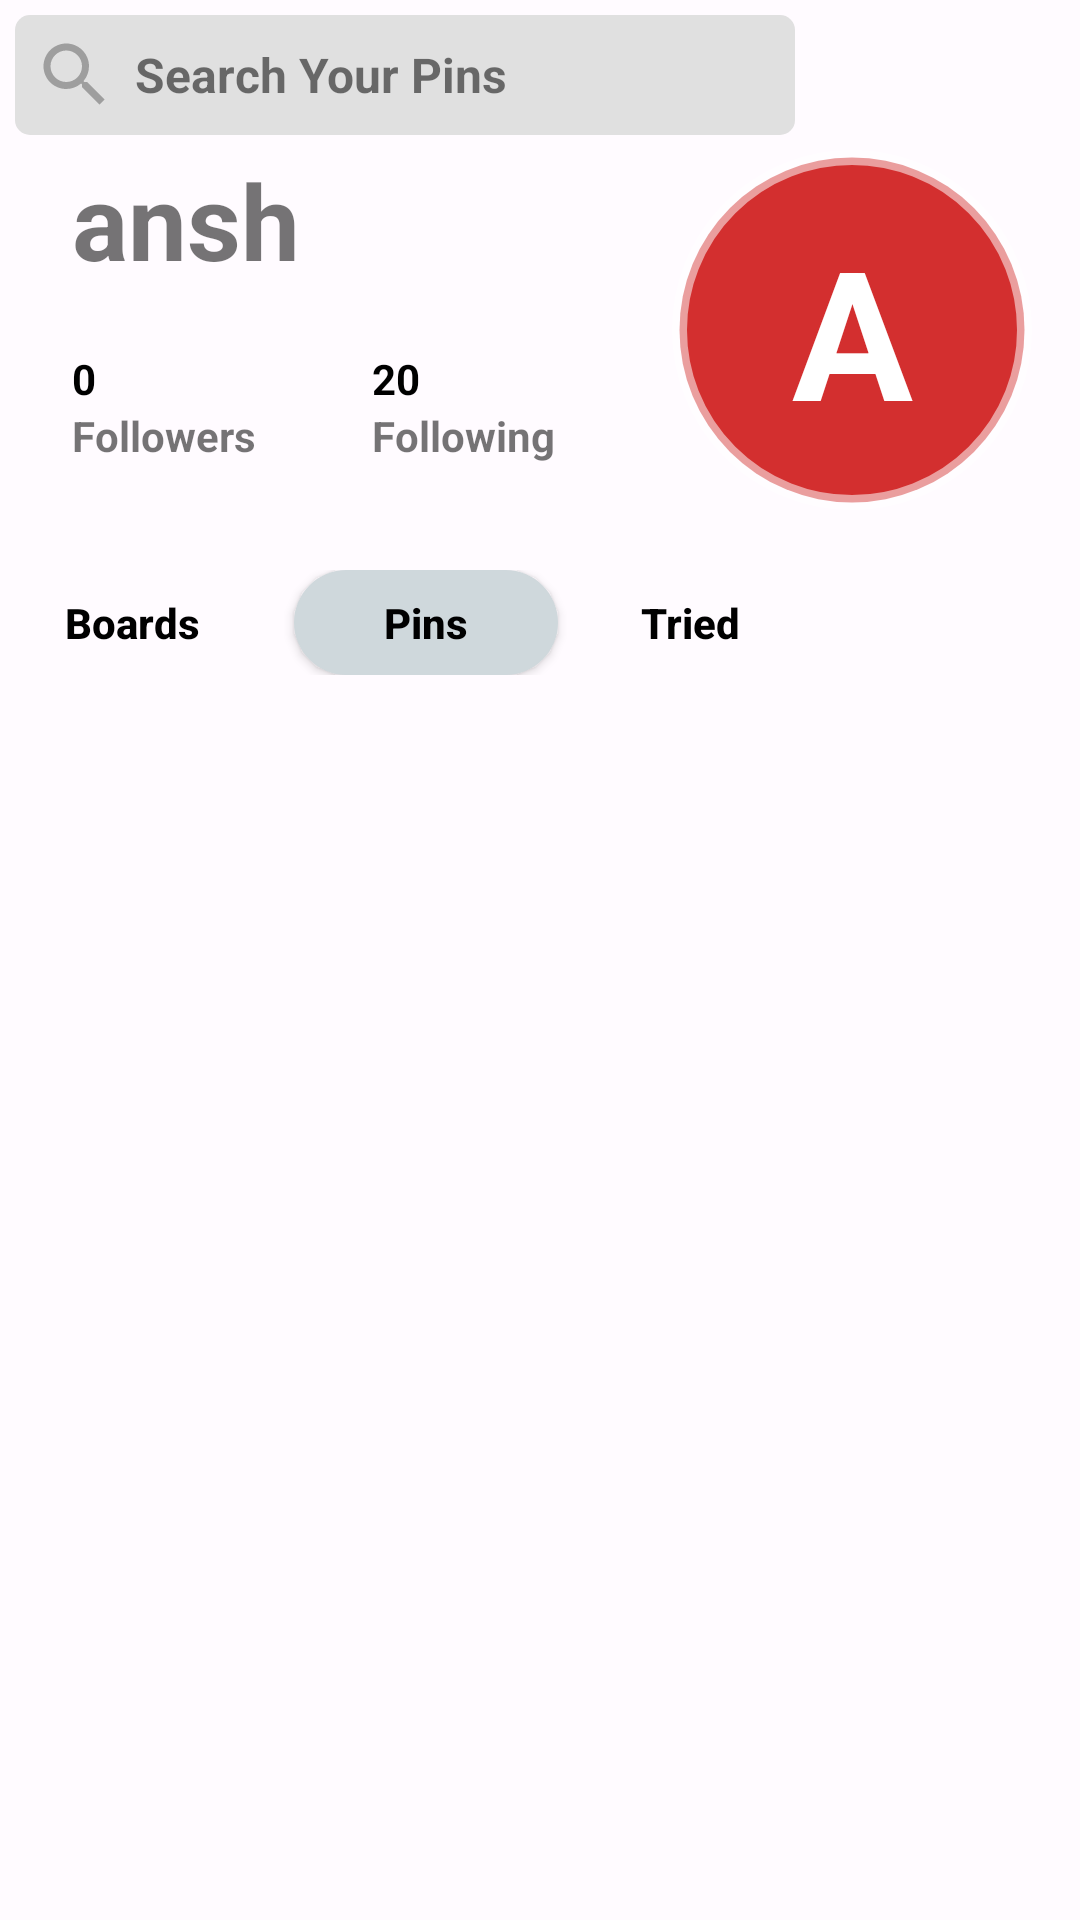

This screen was rendered from an Android layout file. Write that file and the resources it references.
<!-- AndroidManifest.xml: application theme AppTheme -->
<!-- res/layout/fragment4_profile.xml -->
<?xml version="1.0" encoding="utf-8"?>
<android.support.v4.widget.NestedScrollView xmlns:android="http://schemas.android.com/apk/res/android"
    xmlns:tools="http://schemas.android.com/tools"
    android:layout_width="match_parent"
    android:layout_height="match_parent"
    android:background="@color/white2"
    android:fillViewport="true"
    tools:context=".ProfileFragmentFiles.ProfileFragment">

    <LinearLayout
        android:layout_width="match_parent"
        android:layout_height="match_parent"
        android:background="@color/white2"

        android:orientation="vertical">

        <LinearLayout
            android:layout_width="match_parent"
            android:layout_height="wrap_content"

            android:orientation="horizontal">

            <LinearLayout
                android:layout_width="0dp"
                android:layout_height="wrap_content"
                android:layout_margin="5dp"
                android:layout_weight="1"
                android:gravity="center"
                android:layout_marginStart="16dp"
                android:background="@drawable/bg_profile_searchbox"
                android:orientation="horizontal">

                <ImageView

                    android:layout_width="40dp"
                    android:layout_height="40dp"
                    android:padding="6dp"
                    android:background="#00000000"
                    android:src="@drawable/ic_search"

                    />

                <TextView
                    android:layout_width="match_parent"
                    android:layout_height="match_parent"
                    android:gravity="center|start"
                    android:paddingEnd="5dp"
                    android:text="Search Your Pins"
                    android:textSize="16dp"
                    android:textStyle="bold" />

            </LinearLayout>

            <ImageButton
                android:layout_width="40dp"
                android:layout_height="match_parent"
                android:layout_marginEnd="5dp"
                android:background="#00000000"
                android:padding="5dp"
                android:scaleType="centerCrop"
                android:src="@drawable/ic_add_black_24dp" />

            <ImageButton
                android:layout_width="40dp"
                android:layout_height="match_parent"
                android:layout_marginEnd="5dp"
                android:background="#00000000"
                android:src="@drawable/ic_settings_black_24dp" />

        </LinearLayout>

        <LinearLayout
            android:layout_width="match_parent"
            android:layout_height="wrap_content"
            android:layout_marginBottom="20dp"
            android:orientation="horizontal">

            <LinearLayout
                android:layout_width="match_parent"
                android:layout_height="wrap_content"
                android:layout_weight="1"
                android:layout_marginStart="24dp"
                android:orientation="vertical">


                <TextView
                    android:layout_width="match_parent"
                    android:layout_height="wrap_content"
                    android:layout_marginBottom="20dp"
                    android:text="ansh"

                    android:textSize="35dp"

                    android:textStyle="bold" />

                <LinearLayout
                    android:layout_width="match_parent"
                    android:layout_height="wrap_content"
                    android:orientation="horizontal">

                    <LinearLayout
                        android:layout_width="wrap_content"
                        android:layout_height="wrap_content"
                        android:layout_weight="1"
                        android:orientation="vertical">

                        <TextView
                            android:layout_width="match_parent"
                            android:layout_height="wrap_content"
                            android:gravity="start"
                            android:text="0"
                            android:textColor="#000"
                            android:textStyle="bold" />

                        <TextView
                            android:layout_width="match_parent"
                            android:layout_height="wrap_content"
                            android:gravity="start"
                            android:text="Followers"
                            android:textStyle="bold" />
                    </LinearLayout>

                    <LinearLayout
                        android:layout_width="wrap_content"
                        android:layout_height="wrap_content"
                        android:layout_weight="1"
                        android:orientation="vertical">

                        <TextView
                            android:layout_width="match_parent"
                            android:layout_height="wrap_content"
                            android:gravity="start"
                            android:text="20"
                            android:textColor="#000"
                            android:textStyle="bold" />

                        <TextView
                            android:layout_width="match_parent"
                            android:layout_height="wrap_content"
                            android:gravity="start"
                            android:text="Following"
                            android:textStyle="bold" />
                    </LinearLayout>


                </LinearLayout>


            </LinearLayout>

            <TextView
                android:layout_width="120dp"
                android:layout_height="120dp"
                android:background="@drawable/bg_textview_profile"
                android:gravity="center"
                android:text="A"
                android:textColor="@color/white"
                android:textSize="60dp"
                android:layout_marginEnd="16dp"
                android:textStyle="bold" />


        </LinearLayout>


        <LinearLayout
            android:layout_width="match_parent"
            android:layout_height="wrap_content"
            android:layout_marginBottom="8dp"
            android:orientation="horizontal">

            <Button
                android:id="@+id/bt_profile1"
                android:layout_width="wrap_content"
                android:layout_height="35dp"
                android:layout_marginEnd="10dp"
                android:paddingTop="5dp"
                android:paddingBottom="5dp"
                android:textStyle="bold"
                android:text="Boards"
                android:textAllCaps="false"
                android:background="@drawable/bg_profile_btn_unselected"
                android:textColor="@color/black"/>
            <Button
                android:id="@+id/bt_profile2"
                android:layout_width="wrap_content"
                android:layout_height="35dp"
                android:paddingTop="5dp"
                android:paddingBottom="5dp"
                android:textStyle="bold"
                android:text="Pins"
                android:textAllCaps="false"
                android:background="@drawable/bg_profile_btn_selected"
                android:textColor="@color/black"/>
            <Button
                android:id="@+id/bt_profile3"
                android:layout_width="wrap_content"
                android:layout_height="35dp"
                android:layout_marginEnd="10dp"
                android:paddingTop="5dp"
                android:paddingBottom="5dp"
                android:textStyle="bold"
                android:text="Tried"
                android:textAllCaps="false"
                android:background="@drawable/bg_profile_btn_unselected"
                android:textColor="@color/black"/>



        </LinearLayout>
        <android.support.v7.widget.RecyclerView
            android:layout_margin="8dp"
            android:id="@+id/rv_profile"
            android:layout_width="match_parent"
            android:layout_height="900dp">

        </android.support.v7.widget.RecyclerView>




    </LinearLayout>


</android.support.v4.widget.NestedScrollView>
<!-- resources referenced by this layout -->
<resources>
  <color name="black">#000000</color>
  <color name="white">#ffffff</color>
  <color name="white2">#fffbff</color>
  <!-- drawable bg_profile_btn_selected (drawable) -->
  <?xml version="1.0" encoding="utf-8"?>
  <shape xmlns:android="http://schemas.android.com/apk/res/android"
      android:shape="rectangle">
      <solid android:color="#cfd8dc" />
      <corners android:radius="50dp"/>
  
  
  </shape>
  
  
      
  
      
  <!-- drawable bg_profile_btn_unselected (drawable) -->
  <?xml version="1.0" encoding="utf-8"?>
  <shape xmlns:android="http://schemas.android.com/apk/res/android"
      android:shape="rectangle">
      <solid android:color="#00000000" />
  
  
  </shape>
  
  
      
  
      
  <!-- drawable bg_profile_searchbox (drawable) -->
  <?xml version="1.0" encoding="utf-8"?>
  <shape xmlns:android="http://schemas.android.com/apk/res/android" android:shape="rectangle">
      <solid android:color="#e0e0e0"/>
      <corners android:radius="5dp"/>
  
  
  
  
  </shape>
  <!-- drawable bg_textview_profile (drawable) -->
  <?xml version="1.0" encoding="utf-8"?>
  <shape xmlns:android="http://schemas.android.com/apk/res/android"
      android:shape="oval">
      <solid android:color="#d32f2f"/>
      <stroke android:color="#88ffffff"
          android:width="5dp"/>
  
  </shape>
  <!-- drawable ic_search (drawable) -->
  <vector xmlns:android="http://schemas.android.com/apk/res/android"
          android:width="24dp"
          android:height="24dp"
          android:viewportWidth="24.0"
          android:viewportHeight="24.0">
      <path
          android:fillColor="#9e9e9e"
          android:pathData="M15.5,14h-0.79l-0.28,-0.27C15.41,12.59 16,11.11 16,9.5 16,5.91 13.09,3 9.5,3S3,5.91 3,9.5 5.91,16 9.5,16c1.61,0 3.09,-0.59 4.23,-1.57l0.27,0.28v0.79l5,4.99L20.49,19l-4.99,-5zM9.5,14C7.01,14 5,11.99 5,9.5S7.01,5 9.5,5 14,7.01 14,9.5 11.99,14 9.5,14z"/>
  </vector>
  <style name="AppTheme" parent="Theme.AppCompat.Light.DarkActionBar">
          
          <item name="colorPrimary">@color/colorPrimary</item>
          <item name="colorPrimaryDark">@color/colorPrimaryDark</item>
          <item name="colorAccent">@color/colorAccent</item>
      </style>
  <color name="colorPrimary">#f44336</color>
  <color name="colorPrimaryDark">#b71c1c</color>
  <color name="colorAccent">#d50000</color>
</resources>
